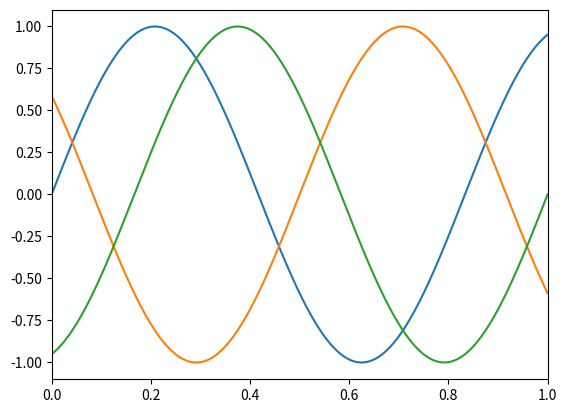
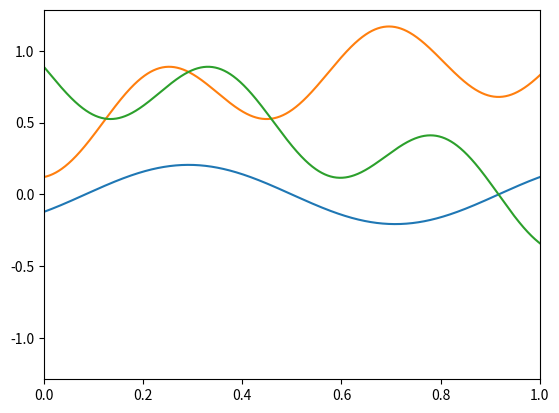
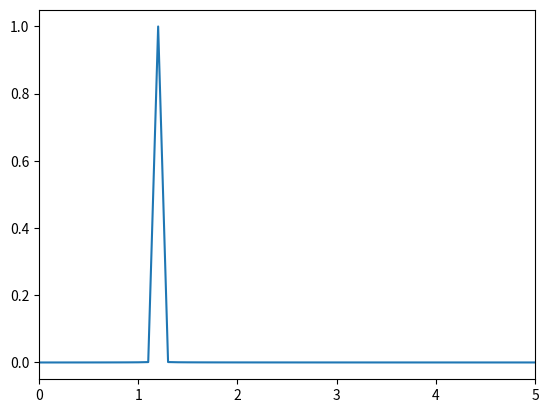
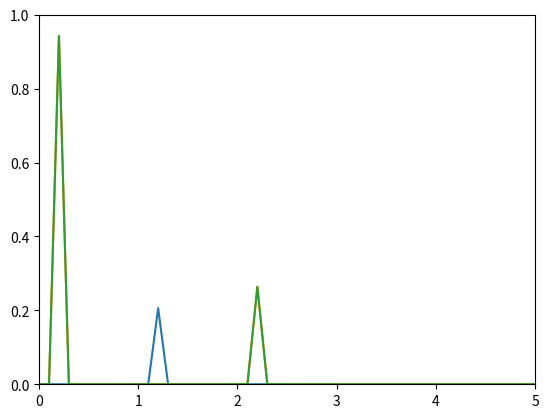

Write the Python code that produced these figures, in order.
# -*- coding: utf-8 -*-
"""
Created on Wed May 23 18:05:04 2018

@author: J
"""

import numpy as np
from numpy import pi, sin, cos
import matplotlib.pyplot as plt
from scipy import signal




def freqResp(x, Fs, fmax=None):
    f  = np.linspace(0, Fs, len(x))
    Y = 2*abs(np.fft.fft(x))/len(x)

    if fmax:
        Y = Y[f <= fmax]
        f = f[f <= fmax]
    return f, Y




def dq(X, Theta, deg=False):
    ''' Performs the coleman transformation.
    input
    ^^^^^
    x   : a list or array of 3 elements containing the quantity
        to transform
    theta : the azimuth angle of the transformation
    deg : if True, theta is treated as in degrees. else, radians.
    output
    ^^^^^^
    y   : a list or array of 3 elements (collective, tilt
          and yaw) containing the transformed quantities.
    '''
    if deg:
        Theta = Theta*pi/180

    N = len(Theta)
    assert len(X) == N
    Y = np.zeros([N, 3])
    for i, (x, theta) in enumerate(zip(X, Theta)):
        Y[i, 0] = sum(x)/3
        Y[i, 1] = 2/3*cos(theta)*x[0] + 2/3*cos(theta + 2*pi/3) * x[1] + 2/3*cos(theta + 4*pi/3) * x[2]
        Y[i, 2] = 2/3*sin(theta)*x[0] + 2/3*sin(theta + 2*pi/3) * x[1] + 2/3*sin(theta + 4*pi/3) * x[2]
    return Y

Fs = 1000 # hz
T = 10
t = np.linspace(0, T, Fs*T)

f = 1.2
azim = 2*pi*t

x = np.array([sin(f*2*pi*t), sin(f*2*pi*(t + 1/3)), sin(f*2*pi*(t + 2/3))]).T
y = dq(x, azim, deg=False)

f, x_ = freqResp(x[:,0], Fs)
_, y1 = freqResp(y[:,0], Fs)
_, y2 = freqResp(y[:,1], Fs)
_, y3 = freqResp(y[:,2], Fs)


plt.figure()
plt.plot(t, x)
plt.xlim(0,1)

plt.figure()
plt.xlim(0,1)
plt.plot(t, y)

plt.figure()
plt.plot(f, x_)
plt.xlim(0, 5)

plt.figure()
plt.plot(f, y1)
plt.plot(f, y2)
plt.plot(f, y3)
plt.xlim(0, 5)
plt.ylim(0, 1)

#%%
def collectiveFreqResp():
    F = np.linspace(0, 6, 100)
    resp = np.zeros(100)
    Fs = 1000 # hz
    T = 10
    t = np.linspace(0, T, Fs*T)
    azim = 2*pi*t
    for i, f in enumerate(F):


        x = np.array([sin(f*2*pi*t), sin(f*2*pi*(t + 1/3)), sin(f*2*pi*(t + 2/3))]).T
        y = dq(x, azim, deg=False)

        freqs, x_ = freqResp(y[:,0], Fs)
        resp[i] = np.max(x_)
    return F, resp

F, resp = collectiveFreqResp()

